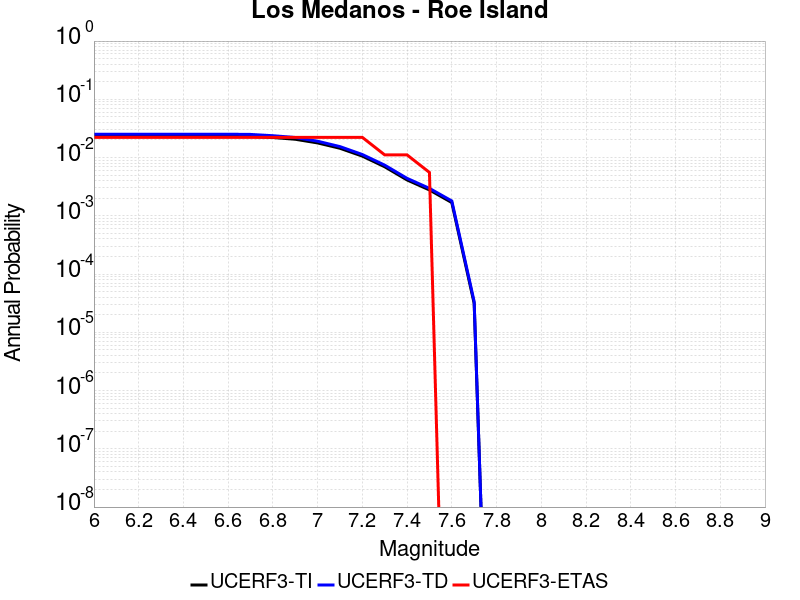

The table this chart was drawn from, first rows:
Magnitude, UCERF3-TI Prob, UCERF3-TD Prob, UCERF3-ETAS Prob
6.0, 0.02338, 0.02517, 0.02222
6.1, 0.02338, 0.02517, 0.02222
6.2, 0.02338, 0.02517, 0.02222
6.3, 0.02338, 0.02517, 0.02222
6.4, 0.02338, 0.02517, 0.02222
6.5, 0.02338, 0.02517, 0.02222
6.6, 0.02338, 0.02517, 0.02222
6.7, 0.02317, 0.02496, 0.02222
6.8, 0.02209, 0.02372, 0.02222
6.9, 0.02062, 0.02212, 0.02222
7.0, 0.01784, 0.01908, 0.02222
7.1, 0.01444, 0.01542, 0.02222
7.2, 0.01059, 0.01128, 0.02222
7.3, 0.00695, 0.007409, 0.01111
7.4, 0.004127, 0.004396, 0.01111
7.5, 0.002781, 0.00296, 0.005556
7.6, 0.001689, 0.001798, 0.0
7.7, 3.12622E-5, 3.355081E-5, 0.0
